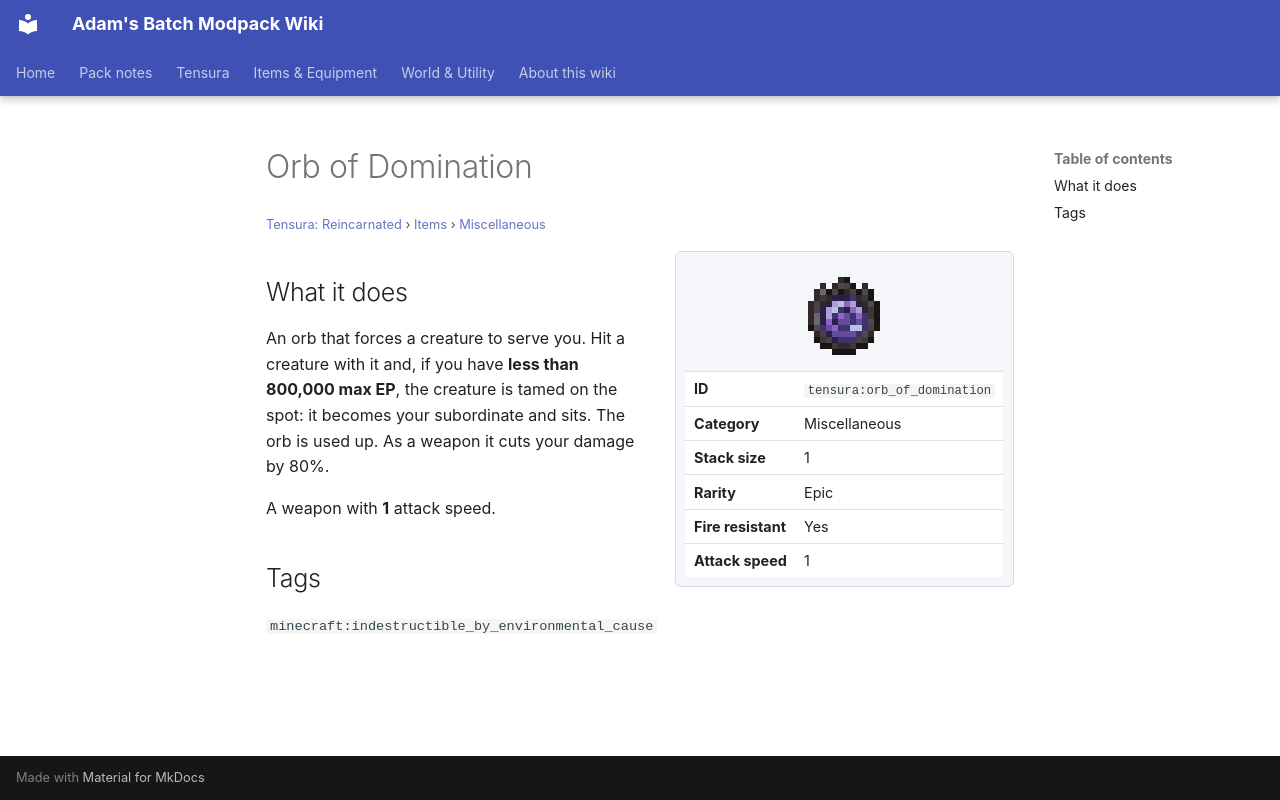

repository: Proteus-Nell/Adams-Batch-MC-Modpack-Wiki · page: tensura-reincarnated/items/miscellaneous/orb-of-domination/index.html · generator: mkdocs

# Orb of Domination

<small>[Tensura: Reincarnated](../../index.md) &rsaquo; [Items](../index.md) &rsaquo; [Miscellaneous](index.md)</small>

<div class="infobox" markdown>

![Orb of Domination](../../../assets/icons/tensura/item/orb_of_domination.png)

| | |
|---|---|
| **ID** | `tensura:orb_of_domination` |
| **Category** | Miscellaneous |
| **Stack size** | 1 |
| **Rarity** | Epic |
| **Fire resistant** | Yes |
| **Attack speed** | 1 |

</div>

## What it does

An orb that forces a creature to serve you. Hit a creature with it and, if you have **less than 800,000 max EP**, the creature is tamed on the spot: it becomes your subordinate and sits. The orb is used up. As a weapon it cuts your damage by 80%.

A weapon with **1** attack speed.

## Tags

`minecraft:indestructible_by_environmental_cause`
